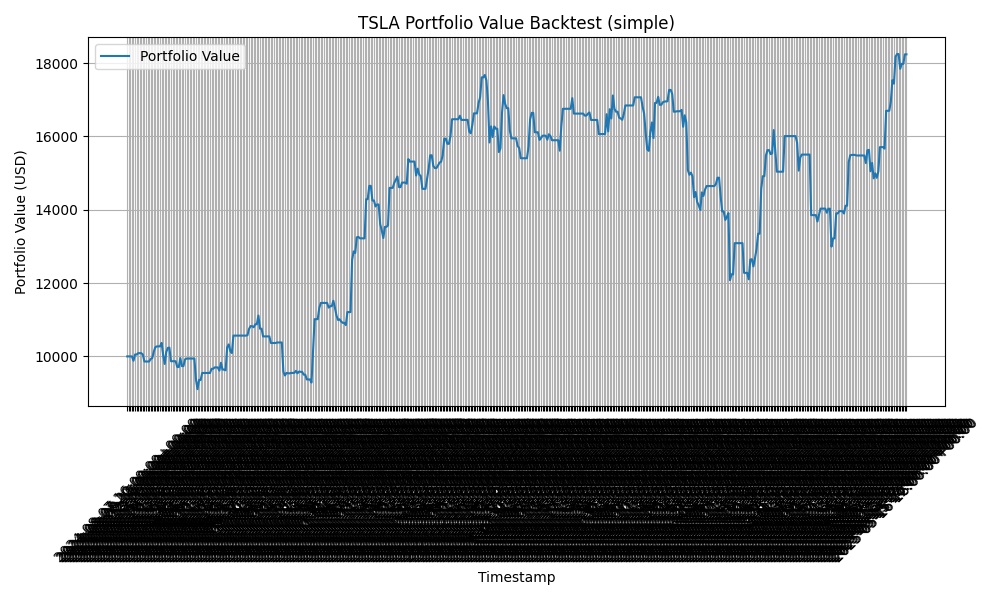

Source data for this figure (header and first rows):
timestamp, portfolio_value
2024-08-07 16:00:00+00:00, 10000
2024-08-07 20:00:00+00:00, 10000
2024-08-08 12:00:00+00:00, 10000
2024-08-08 16:00:00+00:00, 10000
2024-08-09 12:00:00+00:00, 9882
2024-08-09 16:00:00+00:00, 10051
2024-08-12 12:00:00+00:00, 10051
2024-08-12 16:00:00+00:00, 10088
2024-08-13 12:00:00+00:00, 10088
2024-08-13 16:00:00+00:00, 10088
2024-08-13 20:00:00+00:00, 10050
2024-08-14 12:00:00+00:00, 9861
2024-08-14 16:00:00+00:00, 9861
2024-08-15 12:00:00+00:00, 9861
2024-08-15 16:00:00+00:00, 9861
2024-08-16 12:00:00+00:00, 9929
2024-08-16 16:00:00+00:00, 9952
2024-08-19 12:00:00+00:00, 10126
2024-08-19 16:00:00+00:00, 10253
2024-08-20 12:00:00+00:00, 10273
2024-08-20 16:00:00+00:00, 10273
2024-08-21 12:00:00+00:00, 10273
2024-08-21 16:00:00+00:00, 10368
2024-08-22 12:00:00+00:00, 10038
2024-08-22 16:00:00+00:00, 9795
2024-08-23 12:00:00+00:00, 10121
2024-08-23 16:00:00+00:00, 10232
2024-08-23 20:00:00+00:00, 10240
2024-08-26 12:00:00+00:00, 9869
2024-08-26 16:00:00+00:00, 9869
2024-08-27 12:00:00+00:00, 9869
2024-08-27 16:00:00+00:00, 9869
2024-08-28 12:00:00+00:00, 9716
2024-08-28 16:00:00+00:00, 9708
2024-08-29 12:00:00+00:00, 9955
2024-08-29 16:00:00+00:00, 9736
2024-08-30 12:00:00+00:00, 9736
2024-08-30 16:00:00+00:00, 9918
2024-09-03 12:00:00+00:00, 9942
2024-09-03 16:00:00+00:00, 9942
2024-09-04 12:00:00+00:00, 9942
2024-09-04 16:00:00+00:00, 9942
2024-09-05 12:00:00+00:00, 9942
2024-09-05 16:00:00+00:00, 9942
2024-09-06 12:00:00+00:00, 9371
2024-09-06 16:00:00+00:00, 9107
2024-09-09 12:00:00+00:00, 9359
2024-09-09 16:00:00+00:00, 9356
2024-09-10 12:00:00+00:00, 9548
2024-09-10 16:00:00+00:00, 9548
2024-09-11 12:00:00+00:00, 9548
2024-09-11 16:00:00+00:00, 9548
2024-09-11 20:00:00+00:00, 9548
2024-09-12 12:00:00+00:00, 9548
2024-09-12 16:00:00+00:00, 9661
2024-09-13 12:00:00+00:00, 9661
2024-09-13 16:00:00+00:00, 9700
2024-09-13 20:00:00+00:00, 9699
2024-09-16 12:00:00+00:00, 9699
2024-09-16 16:00:00+00:00, 9612
... 440 more rows
